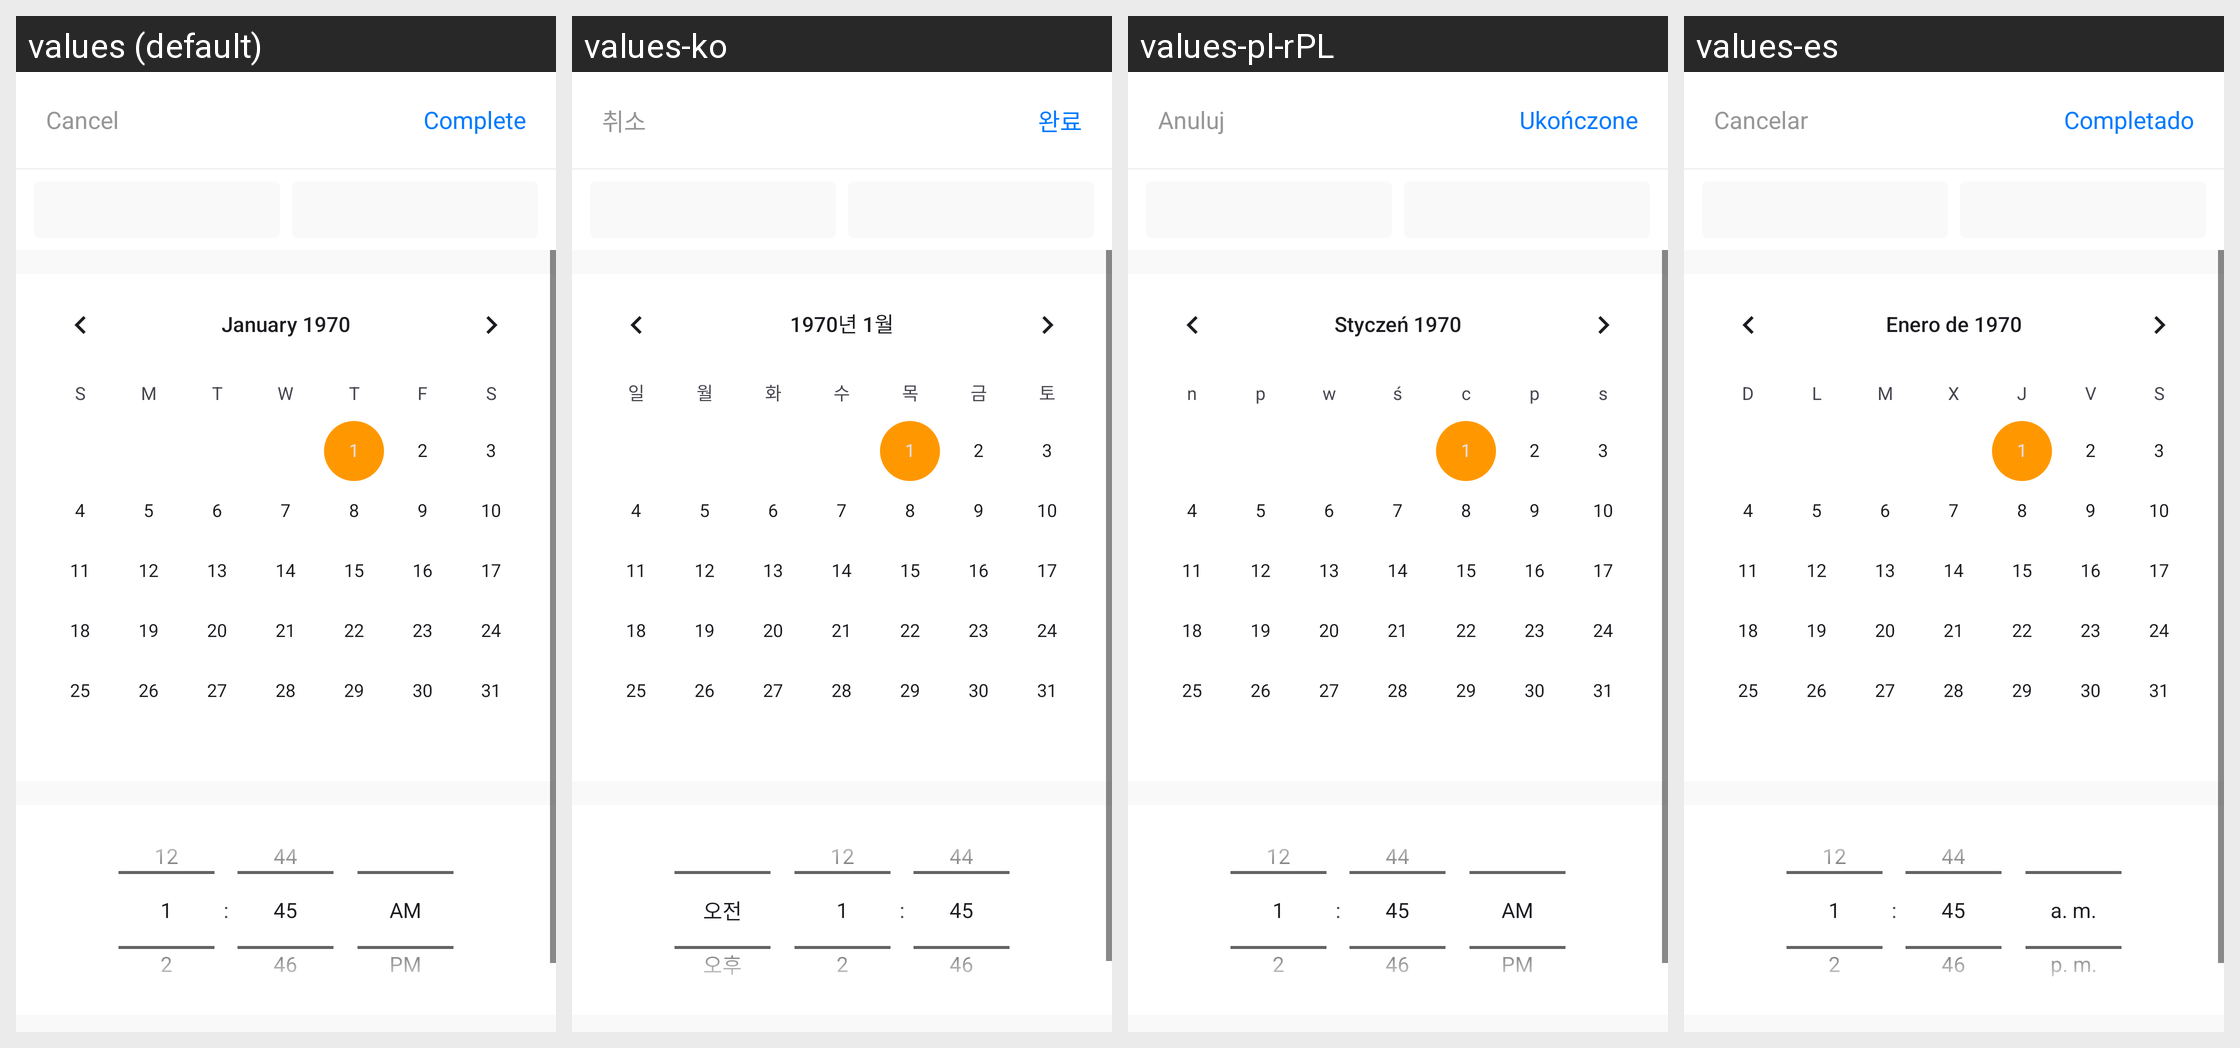

The Android screen above is rendered under several locales of the same app. Produce the string resources it draws, with the default and per-locale values.
Android screen res/layout/fragment_selector_date.xml rendered under 4 locales, left to right: values (default), values-ko, values-pl-rPL, values-es. Device: Nexus 5 (rendered at 1080×1920; each locale shown at half size, 540×960, under a caption strip naming it); theme App.Theme.
Other locales in the repository, not shown: values-ar, values-cs-rCZ, values-de, values-el, values-es-rAR, values-fi, values-fr, values-hu, values-is-rIS, values-it, values-ja-rJP, values-nb-rNO, values-nl-rNL, values-pt-rBR, values-ru, values-tr, values-uz, values-zh-rCN, values-zh-rTW.
Strings drawn on this screen, with the default value and each locale's value (text and hints the layout hard-codes, and strings that could not be matched under every locale, appear in the picture but are not listed):

cancel
  values: Cancel
  values-ko: 취소
  values-pl-rPL: Anuluj
  values-es: Cancelar

complete
  values: Complete
  values-ko: 완료
  values-pl-rPL: Ukończone
  values-es: Completado
